Run: headless pygame with SDL's dummy video driver; simulated clock (each Clock.tick advances the game by its frame time, no real sleeping); random seed 0; keys injected as events and as key.get_pressed() state; no mouse input.
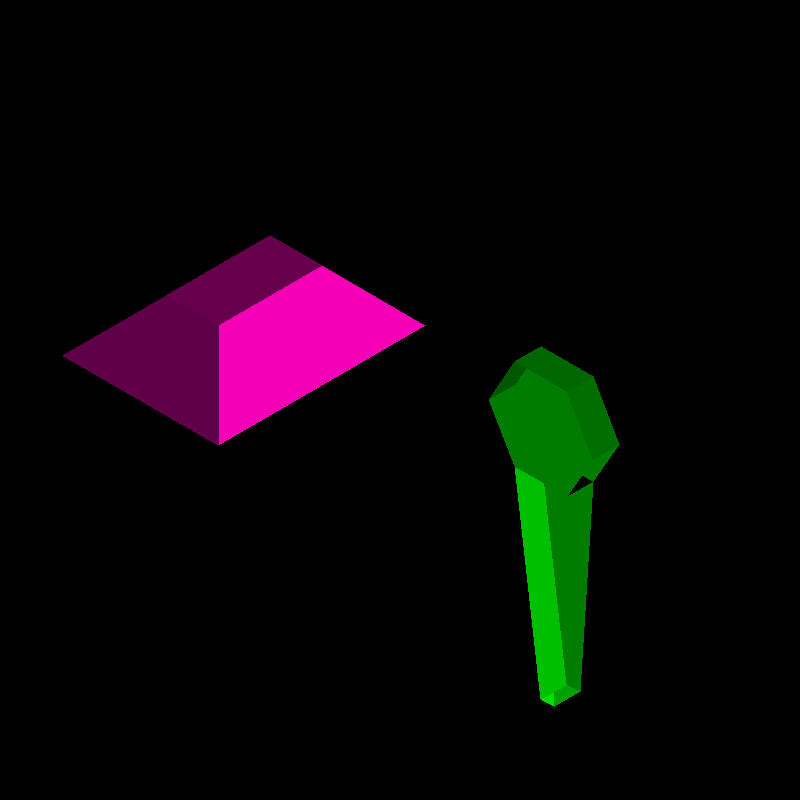
Frame 1 of 4 · flips 1–60 · no input
Frame 2 of 4 · flips 61–180 · tapped SPACE, RETURN · held RIGHT (→), D · screen unchanged from frame 1, image omitted
Frame 3 of 4 · flips 181–300 · held DOWN (↓), S · screen unchanged from frame 2, image omitted
Frame 4 of 4 · flips 301–420 · held LEFT (←), A, UP (↑), W · screen unchanged from frame 3, image omitted

The pygame program that drew these frames:

import colorsys
import math
import pygame

# --------- CORES ---------
def hsv_to_rgb(h, s, v):
    r, g, b = colorsys.hsv_to_rgb(h / 360, s, v)
    return (int(r * 255), int(g * 255), int(b * 255))

# --------- FUNÇÕES AUXILIARES ---------
def sub(a, b): return (a[0]-b[0], a[1]-b[1], a[2]-b[2])
def dot(a, b): return a[0]*b[0] + a[1]*b[1] + a[2]*b[2]
def cross(a, b):
    return (
        a[1]*b[2] - a[2]*b[1],
        a[2]*b[0] - a[0]*b[2],
        a[0]*b[1] - a[1]*b[0]
    )
def normalize(v):
    norm = math.sqrt(dot(v, v))
    return (v[0]/norm, v[1]/norm, v[2]/norm) if norm != 0 else (0, 0, 0)

# --------- ILUMINAÇÃO ---------
light_dir = normalize((-2, -1, -3))

# --------- PROJEÇÃO E TRANSFORMAÇÃO ---------
def projeta_isometrica(p):
    x, y, z = p
    ang = math.radians(30)
    x_iso = (x - y) * math.cos(ang)
    y_iso = (x + y) * math.sin(ang) - z
    escala = 60
    offset = (LARGURA // 2, ALTURA // 2)
    return (int(x_iso * escala + offset[0]), int(y_iso * escala + offset[1]))

def centraliza(vertices):
    cx = sum(x for x, _, _ in vertices) / len(vertices)
    cy = sum(y for _, y, _ in vertices) / len(vertices)
    cz = sum(z for _, _, z in vertices) / len(vertices)
    return [(x - cx, y - cy, z - cz) for x, y, z in vertices]

def transforma(vertices, posicao):
    vertices_central = centraliza(vertices)
    return [(x + posicao[0], y + posicao[1], z + posicao[2]) for x, y, z in vertices_central]

# --------- OBJETO 1 ---------
vertices1 = [
    (3, 0, 0), (3, 4, 0), (0, 4, 0), (0, 0, 0),
    (2, 1, 1), (2, 3, 1), (1, 3, 1), (1, 1, 1)
]
faces1 = [
    [1, 0, 4, 5],
    [1, 2, 6, 5],
    [2, 3, 7, 6],
    [0, 3, 7, 4],
    [1, 2, 3, 0],
    [5, 6, 7, 4]
]

# --------- OBJETO 2 ---------
vertices2 = [
    (2,1,5.37), (2,1.5,5.37), (1,1,3.63), (1,1.5,3.63),
    (0.5,1,4.5), (0.5,1.5,4.5), (2.5,1,4.5), (2.5,1.5,4.5),
    (1,1,5.37), (1,1.5,5.37), (2,1,3.63), (2,1.5,3.63),
    (1.5,1,0), (1.5,1.5,0), (1.75,1,0), (1.75,1.5,0)
]
faces2 = [
    [12,13,15,14],
    [10,11,15,14],
    [2,3,13,12],
    [10,2,12,14],
    [10,11,7,6],
    [6,7,1,0],
    [0,1,9,8],
    [8,9,5,4],
    [4,5,3,2],
    [1,9,5,3,11,7],
    [0,8,4,2,10,6]
]

# --------- CONFIGURAÇÕES PYGAME ---------
LARGURA, ALTURA = 800, 800
pygame.init()
tela = pygame.display.set_mode((LARGURA, ALTURA))
pygame.display.set_caption("Teste Projeção")
clock = pygame.time.Clock()
running = True

# --------- TRANSFORMAÇÃO ---------
v1 = transforma(vertices1, (-3, 0, 0))
v2 = transforma(vertices2, (3, 0, 0))

objetos = [
    (v1, faces1, 315),  # rosa
    (v2, faces2, 120),   # verde
]

# --------- LOOP PRINCIPAL ---------
while running:
    for evento in pygame.event.get():
        if evento.type == pygame.QUIT:
            running = False

    tela.fill((0, 0, 0))

    for vertices, faces, hue in objetos:
        # Algoritmo do pintor
        faces_ordenadas = sorted(faces, key=lambda face: sum(vertices[i][2] for i in face) / len(face))
        for face in faces_ordenadas:
            p0, p1, p2 = vertices[face[0]], vertices[face[1]], vertices[face[2]]
            v1f = sub(p1, p0)
            v2f = sub(p2, p0)
            normal = normalize(cross(v1f, v2f))
            intensidade = dot(normal, light_dir)

            if intensidade > 0:
                brilho = 0.3 + 0.7 * abs(intensidade)
            else:
                brilho = 0.5 * abs(intensidade)

            cor = hsv_to_rgb(hue, 1, brilho)
            pontos = [projeta_isometrica(vertices[i]) for i in face]
            pygame.draw.polygon(tela, cor, pontos)

    pygame.display.flip()
    clock.tick(60)

pygame.quit()
